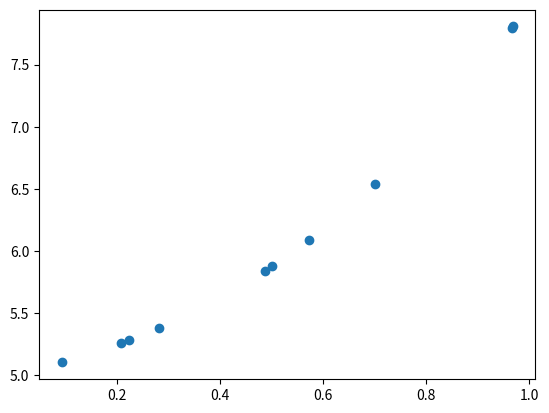

Recreate this plot in Python.
import numpy as np
import matplotlib.pyplot as plt

# Create column vector a
a = np.random.rand(10)
print("a: " + str(a) + "\n")

# Create column vector b that is related to a
b = a**3 + a**2 + a + 5
print("b: " + str(b) + "\n")

# Plot (a,b)
fig = plt.figure()
plt.scatter(a, b)
plt.show()

# Multiply a with the transpose of b
product = a * b.T
print("a * b.T: " + str(product) + "\n")

# Inverse of a maitrx
nums = np.matrix([[1, 2, 5],
                  [5, 5, 8],
                  [6, 4, 1]])
nums_inv = np.linalg.inv(nums)
print("Inverse of nums: " + str(nums_inv) + "\n")

# eigen vectors and eigen values of a matrix
eigvals, eigvecs = np.linalg.eig(nums)
print("Eigenvalues of nums: " + str(eigvals))
print("Eigenvectors of nums: " + str(eigvecs) + "\n")

# Number of times a certain values appears
fives = np.count_nonzero(nums == 5)
print("Number of 5s in nums: " + str(fives) + "\n")


